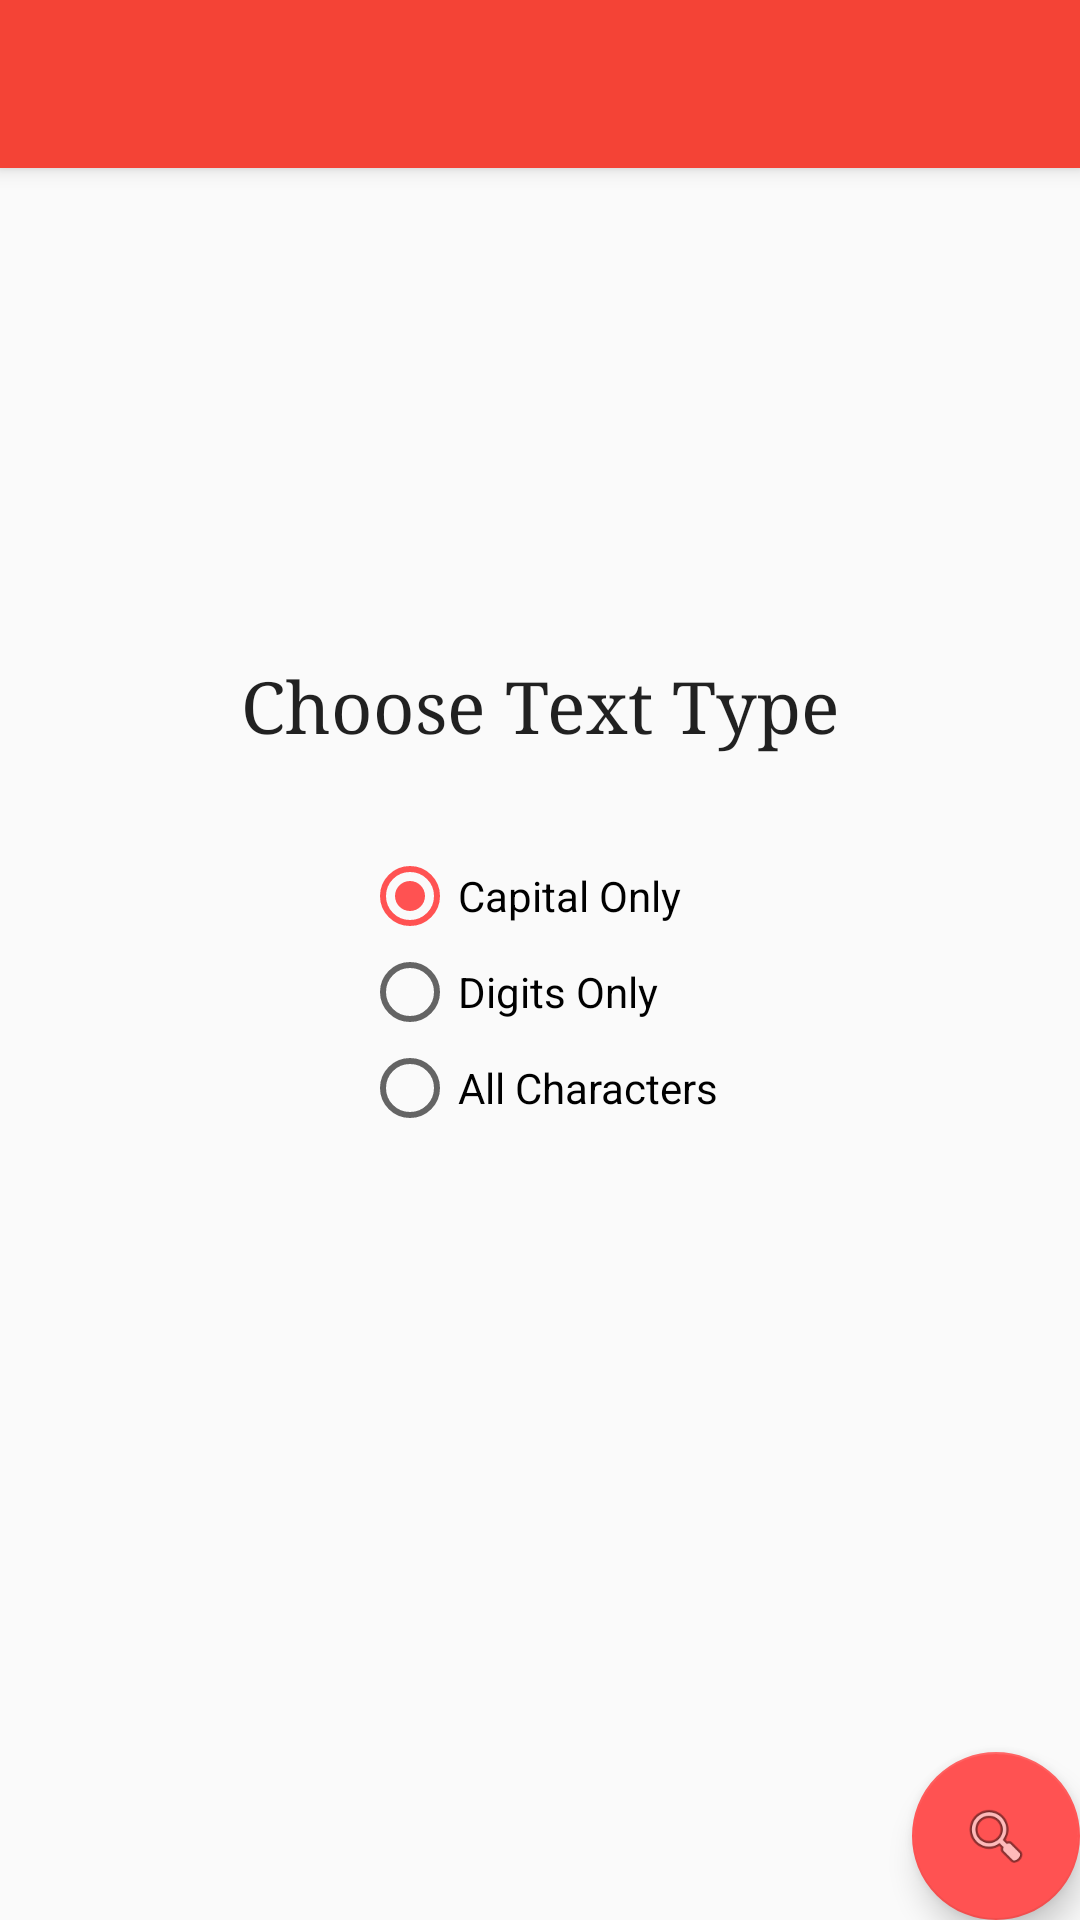

Android layout source for this screen:
<!-- AndroidManifest.xml: activity theme AppTheme.NoActionBar -->
<!-- res/layout/activity_model_chooser.xml -->
<?xml version="1.0" encoding="utf-8"?>
<android.support.design.widget.CoordinatorLayout xmlns:android="http://schemas.android.com/apk/res/android"
    xmlns:app="http://schemas.android.com/apk/res-auto"
    xmlns:tools="http://schemas.android.com/tools"
    android:layout_width="match_parent"
    android:layout_height="match_parent"
    tools:context=".ModelChooserActivity">

    <android.support.design.widget.AppBarLayout
        android:layout_width="match_parent"
        android:layout_height="wrap_content"
        android:theme="@style/AppTheme.AppBarOverlay">

        <android.support.v7.widget.Toolbar
            android:id="@+id/toolbar"
            android:layout_width="match_parent"
            android:layout_height="?attr/actionBarSize"
            android:background="?attr/colorPrimary"
            app:popupTheme="@style/AppTheme.PopupOverlay" />

    </android.support.design.widget.AppBarLayout>

    <include layout="@layout/content_model_chooser" />

    <android.support.design.widget.FloatingActionButton
        android:id="@+id/fab"
        android:layout_width="wrap_content"
        android:layout_height="wrap_content"
        android:layout_gravity="bottom|end"
        android:layout_margin="@dimen/fab_margin"
        app:srcCompat="@android:drawable/ic_menu_search" />

</android.support.design.widget.CoordinatorLayout>
<!-- res/layout/content_model_chooser.xml (included above) -->
<?xml version="1.0" encoding="utf-8"?>
<android.support.constraint.ConstraintLayout xmlns:android="http://schemas.android.com/apk/res/android"
    xmlns:app="http://schemas.android.com/apk/res-auto"
    xmlns:tools="http://schemas.android.com/tools"
    android:layout_width="match_parent"
    android:layout_height="match_parent"
    app:layout_behavior="@string/appbar_scrolling_view_behavior"
    tools:context=".ModelChooserActivity"
    tools:showIn="@layout/activity_model_chooser">

    <TextView
        android:id="@+id/choose_model"
        android:layout_width="match_parent"
        android:layout_height="wrap_content"
        android:layout_marginBottom="8dp"
        android:gravity="center_horizontal"
        android:text="Choose Text Type"
        android:textAppearance="@android:style/TextAppearance.Material.Headline"
        android:typeface="serif"
        app:layout_constraintBottom_toBottomOf="parent"
        app:layout_constraintEnd_toEndOf="parent"
        app:layout_constraintStart_toStartOf="parent"
        app:layout_constraintTop_toTopOf="parent"
        app:layout_constraintVertical_bias="0.3" />

    <RadioGroup
        android:id="@+id/radioGroup"
        android:layout_width="wrap_content"
        android:layout_height="wrap_content"
        android:layout_marginTop="32dp"
        android:checkedButton="@id/rb1"
        app:layout_constraintEnd_toEndOf="parent"
        app:layout_constraintStart_toStartOf="parent"
        app:layout_constraintTop_toBottomOf="@id/choose_model">

        <RadioButton
            android:id="@+id/rb1"
            android:layout_width="wrap_content"
            android:layout_height="wrap_content"
            android:text="Capital Only" />

        <RadioButton
            android:id="@+id/rb2"
            android:layout_width="wrap_content"
            android:layout_height="wrap_content"
            android:text="Digits Only" />

        <RadioButton
            android:id="@+id/rb3"
            android:layout_width="wrap_content"
            android:layout_height="wrap_content"
            android:text="All Characters" />

    </RadioGroup>

</android.support.constraint.ConstraintLayout>
<!-- resources referenced by this layout -->
<resources>
  <style name="AppTheme.AppBarOverlay" parent="ThemeOverlay.AppCompat.Dark.ActionBar" />
  <style name="AppTheme.PopupOverlay" parent="ThemeOverlay.AppCompat.Light" />
  <style name="AppTheme.NoActionBar">
          <item name="windowActionBar">false</item>
          <item name="windowNoTitle">true</item>
      </style>
</resources>
